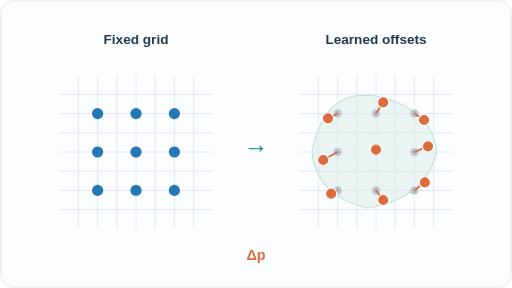
t = 0.00 s
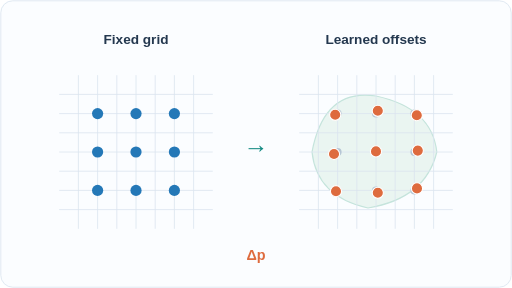
t = 1.50 s
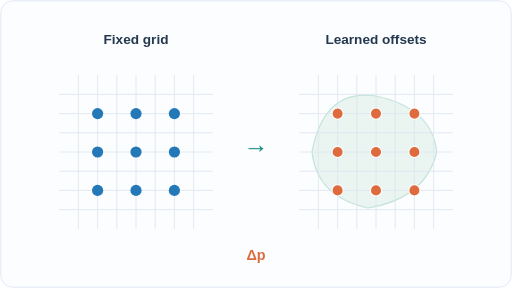
t = 3.00 s
t = 4.00 s: frame unchanged from t = 3.00 s, image omitted
t = 5.00 s: frame unchanged from t = 3.00 s, image omitted
t = 6.50 s: frame unchanged from t = 1.50 s, image omitted

The animated SVG that drew these frames (rendered in a browser with its animation timeline set to each time). Animation: 36 SMIL elements (animate=36); one cycle of 8.00 s, repeats indefinitely.

<svg xmlns="http://www.w3.org/2000/svg" viewBox="0 0 640 360" role="img" aria-labelledby="title desc"><title id="title">Deformable convolution sampling</title><desc id="desc">A fixed three by three kernel on the left; learned offsets move the nine sampling points on the right.</desc><rect width="640" height="360" rx="16" fill="#fbfdff"/><rect x="1" y="1" width="638" height="358" rx="15" fill="none" stroke="#dbe5ef"/><text x="170" y="55" text-anchor="middle" font-family="Arial,Helvetica,sans-serif" font-size="17" font-weight="600" fill="#24384f">Fixed grid</text><text x="470" y="55" text-anchor="middle" font-family="Arial,Helvetica,sans-serif" font-size="17" font-weight="600" fill="#24384f">Learned offsets</text><path d="M390 190 Q405 110 470 120 Q540 135 546 190 Q532 248 460 260 Q396 246 390 190Z" fill="#eaf5f1" stroke="#c5e4dc" stroke-width="1.5"/><line x1="98" y1="94" x2="98" y2="286" stroke="#dbe5ef" stroke-width="1" /><line x1="74" y1="118" x2="266" y2="118" stroke="#dbe5ef" stroke-width="1" /><line x1="122" y1="94" x2="122" y2="286" stroke="#dbe5ef" stroke-width="1" /><line x1="74" y1="142" x2="266" y2="142" stroke="#dbe5ef" stroke-width="1" /><line x1="146" y1="94" x2="146" y2="286" stroke="#dbe5ef" stroke-width="1" /><line x1="74" y1="166" x2="266" y2="166" stroke="#dbe5ef" stroke-width="1" /><line x1="170" y1="94" x2="170" y2="286" stroke="#dbe5ef" stroke-width="1" /><line x1="74" y1="190" x2="266" y2="190" stroke="#dbe5ef" stroke-width="1" /><line x1="194" y1="94" x2="194" y2="286" stroke="#dbe5ef" stroke-width="1" /><line x1="74" y1="214" x2="266" y2="214" stroke="#dbe5ef" stroke-width="1" /><line x1="218" y1="94" x2="218" y2="286" stroke="#dbe5ef" stroke-width="1" /><line x1="74" y1="238" x2="266" y2="238" stroke="#dbe5ef" stroke-width="1" /><line x1="242" y1="94" x2="242" y2="286" stroke="#dbe5ef" stroke-width="1" /><line x1="74" y1="262" x2="266" y2="262" stroke="#dbe5ef" stroke-width="1" /><circle cx="170" cy="190" r="4" fill="#24384f" /><line x1="398" y1="94" x2="398" y2="286" stroke="#dbe5ef" stroke-width="1" /><line x1="374" y1="118" x2="566" y2="118" stroke="#dbe5ef" stroke-width="1" /><line x1="422" y1="94" x2="422" y2="286" stroke="#dbe5ef" stroke-width="1" /><line x1="374" y1="142" x2="566" y2="142" stroke="#dbe5ef" stroke-width="1" /><line x1="446" y1="94" x2="446" y2="286" stroke="#dbe5ef" stroke-width="1" /><line x1="374" y1="166" x2="566" y2="166" stroke="#dbe5ef" stroke-width="1" /><line x1="470" y1="94" x2="470" y2="286" stroke="#dbe5ef" stroke-width="1" /><line x1="374" y1="190" x2="566" y2="190" stroke="#dbe5ef" stroke-width="1" /><line x1="494" y1="94" x2="494" y2="286" stroke="#dbe5ef" stroke-width="1" /><line x1="374" y1="214" x2="566" y2="214" stroke="#dbe5ef" stroke-width="1" /><line x1="518" y1="94" x2="518" y2="286" stroke="#dbe5ef" stroke-width="1" /><line x1="374" y1="238" x2="566" y2="238" stroke="#dbe5ef" stroke-width="1" /><line x1="542" y1="94" x2="542" y2="286" stroke="#dbe5ef" stroke-width="1" /><line x1="374" y1="262" x2="566" y2="262" stroke="#dbe5ef" stroke-width="1" /><circle cx="470" cy="190" r="4" fill="#24384f" /><circle cx="122" cy="142" r="7" fill="#2478b7" /><circle cx="422" cy="142" r="5" fill="#b6c6d5" /><line x1="422" y1="142" x2="410" y2="148" stroke="#de6b3e" stroke-width="2.3" stroke-linecap="round"><animate attributeName="x2" values="410;422;422;410" keyTimes="0;.25;.75;1" dur="8s" repeatCount="indefinite"/><animate attributeName="y2" values="148;142;142;148" keyTimes="0;.25;.75;1" dur="8s" repeatCount="indefinite"/></line><circle cx="410" cy="148" r="7" fill="#de6b3e" stroke="white" stroke-width="1.4"><animate attributeName="cx" values="410;422;422;410" keyTimes="0;.25;.75;1" dur="8s" repeatCount="indefinite"/><animate attributeName="cy" values="148;142;142;148" keyTimes="0;.25;.75;1" dur="8s" repeatCount="indefinite"/></circle><circle cx="170" cy="142" r="7" fill="#2478b7" /><circle cx="470" cy="142" r="5" fill="#b6c6d5" /><line x1="470" y1="142" x2="479" y2="128" stroke="#de6b3e" stroke-width="2.3" stroke-linecap="round"><animate attributeName="x2" values="479;470;470;479" keyTimes="0;.25;.75;1" dur="8s" repeatCount="indefinite"/><animate attributeName="y2" values="128;142;142;128" keyTimes="0;.25;.75;1" dur="8s" repeatCount="indefinite"/></line><circle cx="479" cy="128" r="7" fill="#de6b3e" stroke="white" stroke-width="1.4"><animate attributeName="cx" values="479;470;470;479" keyTimes="0;.25;.75;1" dur="8s" repeatCount="indefinite"/><animate attributeName="cy" values="128;142;142;128" keyTimes="0;.25;.75;1" dur="8s" repeatCount="indefinite"/></circle><circle cx="218" cy="142" r="7" fill="#2478b7" /><circle cx="518" cy="142" r="5" fill="#b6c6d5" /><line x1="518" y1="142" x2="530" y2="150" stroke="#de6b3e" stroke-width="2.3" stroke-linecap="round"><animate attributeName="x2" values="530;518;518;530" keyTimes="0;.25;.75;1" dur="8s" repeatCount="indefinite"/><animate attributeName="y2" values="150;142;142;150" keyTimes="0;.25;.75;1" dur="8s" repeatCount="indefinite"/></line><circle cx="530" cy="150" r="7" fill="#de6b3e" stroke="white" stroke-width="1.4"><animate attributeName="cx" values="530;518;518;530" keyTimes="0;.25;.75;1" dur="8s" repeatCount="indefinite"/><animate attributeName="cy" values="150;142;142;150" keyTimes="0;.25;.75;1" dur="8s" repeatCount="indefinite"/></circle><circle cx="122" cy="190" r="7" fill="#2478b7" /><circle cx="422" cy="190" r="5" fill="#b6c6d5" /><line x1="422" y1="190" x2="404" y2="200" stroke="#de6b3e" stroke-width="2.3" stroke-linecap="round"><animate attributeName="x2" values="404;422;422;404" keyTimes="0;.25;.75;1" dur="8s" repeatCount="indefinite"/><animate attributeName="y2" values="200;190;190;200" keyTimes="0;.25;.75;1" dur="8s" repeatCount="indefinite"/></line><circle cx="404" cy="200" r="7" fill="#de6b3e" stroke="white" stroke-width="1.4"><animate attributeName="cx" values="404;422;422;404" keyTimes="0;.25;.75;1" dur="8s" repeatCount="indefinite"/><animate attributeName="cy" values="200;190;190;200" keyTimes="0;.25;.75;1" dur="8s" repeatCount="indefinite"/></circle><circle cx="170" cy="190" r="7" fill="#2478b7" /><circle cx="470" cy="190" r="5" fill="#b6c6d5" /><line x1="470" y1="190" x2="470" y2="187" stroke="#de6b3e" stroke-width="2.3" stroke-linecap="round"><animate attributeName="x2" values="470;470;470;470" keyTimes="0;.25;.75;1" dur="8s" repeatCount="indefinite"/><animate attributeName="y2" values="187;190;190;187" keyTimes="0;.25;.75;1" dur="8s" repeatCount="indefinite"/></line><circle cx="470" cy="187" r="7" fill="#de6b3e" stroke="white" stroke-width="1.4"><animate attributeName="cx" values="470;470;470;470" keyTimes="0;.25;.75;1" dur="8s" repeatCount="indefinite"/><animate attributeName="cy" values="187;190;190;187" keyTimes="0;.25;.75;1" dur="8s" repeatCount="indefinite"/></circle><circle cx="218" cy="190" r="7" fill="#2478b7" /><circle cx="518" cy="190" r="5" fill="#b6c6d5" /><line x1="518" y1="190" x2="535" y2="183" stroke="#de6b3e" stroke-width="2.3" stroke-linecap="round"><animate attributeName="x2" values="535;518;518;535" keyTimes="0;.25;.75;1" dur="8s" repeatCount="indefinite"/><animate attributeName="y2" values="183;190;190;183" keyTimes="0;.25;.75;1" dur="8s" repeatCount="indefinite"/></line><circle cx="535" cy="183" r="7" fill="#de6b3e" stroke="white" stroke-width="1.4"><animate attributeName="cx" values="535;518;518;535" keyTimes="0;.25;.75;1" dur="8s" repeatCount="indefinite"/><animate attributeName="cy" values="183;190;190;183" keyTimes="0;.25;.75;1" dur="8s" repeatCount="indefinite"/></circle><circle cx="122" cy="238" r="7" fill="#2478b7" /><circle cx="422" cy="238" r="5" fill="#b6c6d5" /><line x1="422" y1="238" x2="414" y2="242" stroke="#de6b3e" stroke-width="2.3" stroke-linecap="round"><animate attributeName="x2" values="414;422;422;414" keyTimes="0;.25;.75;1" dur="8s" repeatCount="indefinite"/><animate attributeName="y2" values="242;238;238;242" keyTimes="0;.25;.75;1" dur="8s" repeatCount="indefinite"/></line><circle cx="414" cy="242" r="7" fill="#de6b3e" stroke="white" stroke-width="1.4"><animate attributeName="cx" values="414;422;422;414" keyTimes="0;.25;.75;1" dur="8s" repeatCount="indefinite"/><animate attributeName="cy" values="242;238;238;242" keyTimes="0;.25;.75;1" dur="8s" repeatCount="indefinite"/></circle><circle cx="170" cy="238" r="7" fill="#2478b7" /><circle cx="470" cy="238" r="5" fill="#b6c6d5" /><line x1="470" y1="238" x2="479" y2="250" stroke="#de6b3e" stroke-width="2.3" stroke-linecap="round"><animate attributeName="x2" values="479;470;470;479" keyTimes="0;.25;.75;1" dur="8s" repeatCount="indefinite"/><animate attributeName="y2" values="250;238;238;250" keyTimes="0;.25;.75;1" dur="8s" repeatCount="indefinite"/></line><circle cx="479" cy="250" r="7" fill="#de6b3e" stroke="white" stroke-width="1.4"><animate attributeName="cx" values="479;470;470;479" keyTimes="0;.25;.75;1" dur="8s" repeatCount="indefinite"/><animate attributeName="cy" values="250;238;238;250" keyTimes="0;.25;.75;1" dur="8s" repeatCount="indefinite"/></circle><circle cx="218" cy="238" r="7" fill="#2478b7" /><circle cx="518" cy="238" r="5" fill="#b6c6d5" /><line x1="518" y1="238" x2="531" y2="228" stroke="#de6b3e" stroke-width="2.3" stroke-linecap="round"><animate attributeName="x2" values="531;518;518;531" keyTimes="0;.25;.75;1" dur="8s" repeatCount="indefinite"/><animate attributeName="y2" values="228;238;238;228" keyTimes="0;.25;.75;1" dur="8s" repeatCount="indefinite"/></line><circle cx="531" cy="228" r="7" fill="#de6b3e" stroke="white" stroke-width="1.4"><animate attributeName="cx" values="531;518;518;531" keyTimes="0;.25;.75;1" dur="8s" repeatCount="indefinite"/><animate attributeName="cy" values="228;238;238;228" keyTimes="0;.25;.75;1" dur="8s" repeatCount="indefinite"/></circle><text x="320" y="191" text-anchor="middle" font-family="Arial,Helvetica,sans-serif" font-size="31" font-weight="500" fill="#138a82">→</text><text x="320" y="325" text-anchor="middle" font-family="Arial,Helvetica,sans-serif" font-size="18" font-weight="600" fill="#de6b3e">Δp</text></svg>
